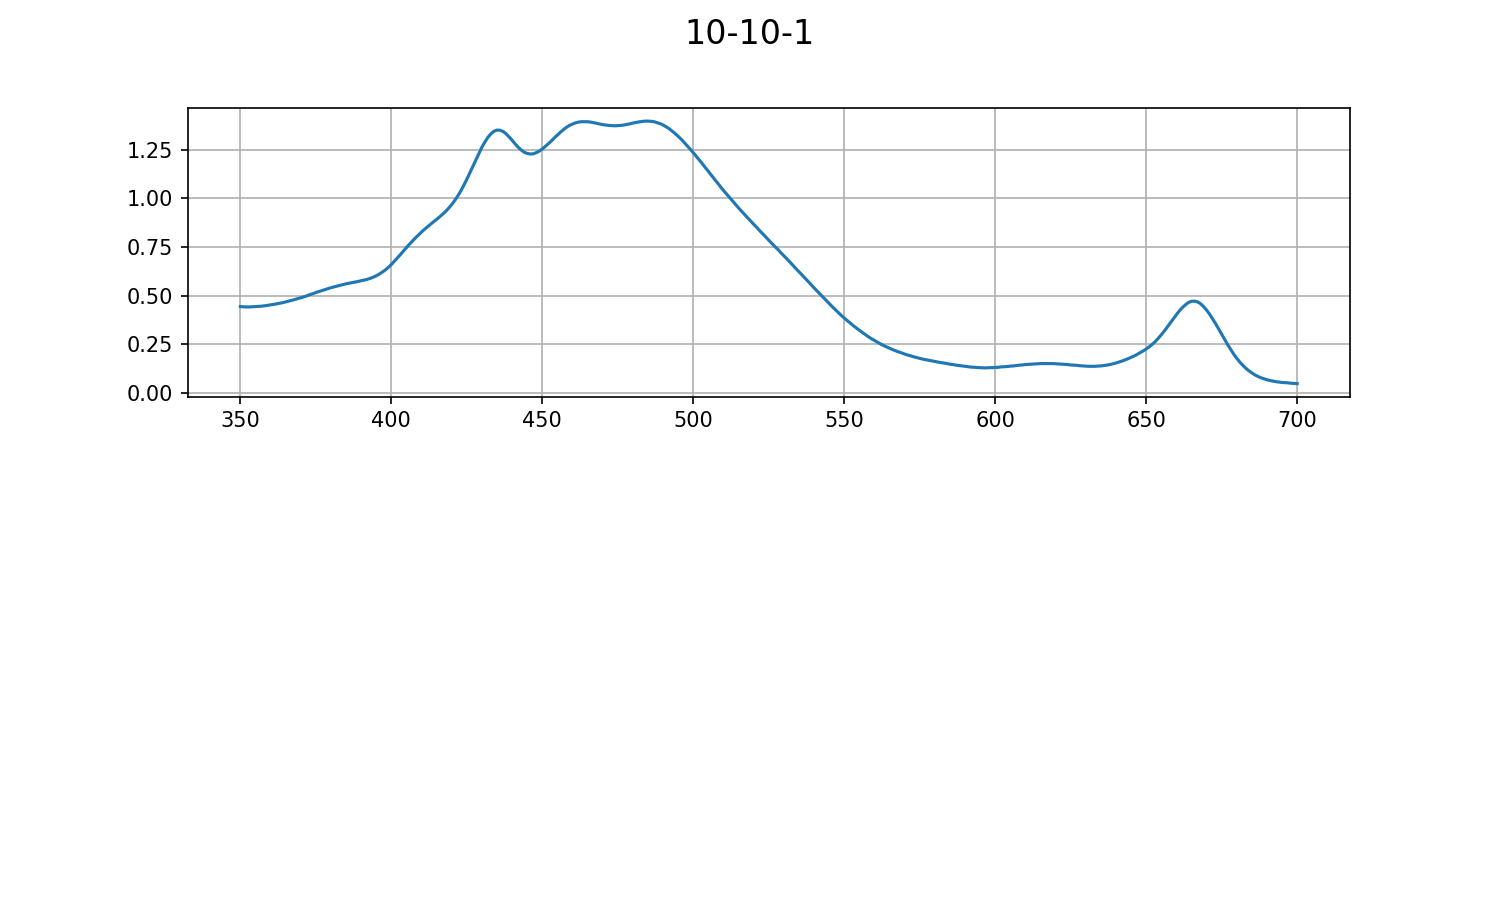

The table this chart was drawn from, first rows:
TEST SETUP
GENESYS 10S UV-Vis v4.006 2L9T065208
Scanning, 17:44 10Oct16
Test Name, Clo
Measurement Mode, Absorbance
Start Wavelength, 350.0nm
Stop Wavelength, 700.0nm
Sample Positioner, Manual 6
Scan Speed, Fast
Interval, 1.0nm
ID# (0=OFF), 1
Auto Save Data, On
Data File Name, 10-10-
ID#, 1
Wavelength, Abs
350.0, 0.444
351.0, 0.443
352.0, 0.442
353.0, 0.442
354.0, 0.443
355.0, 0.444
356.0, 0.445
357.0, 0.446
358.0, 0.448
359.0, 0.450
360.0, 0.453
361.0, 0.455
362.0, 0.458
363.0, 0.461
364.0, 0.464
365.0, 0.468
366.0, 0.472
367.0, 0.476
368.0, 0.480
369.0, 0.485
370.0, 0.489
371.0, 0.494
372.0, 0.499
373.0, 0.505
374.0, 0.510
375.0, 0.516
376.0, 0.521
377.0, 0.526
378.0, 0.531
379.0, 0.536
380.0, 0.541
381.0, 0.545
382.0, 0.549
383.0, 0.553
384.0, 0.557
385.0, 0.561
386.0, 0.564
387.0, 0.567
388.0, 0.570
389.0, 0.573
390.0, 0.577
391.0, 0.580
392.0, 0.584
393.0, 0.589
394.0, 0.595
395.0, 0.602
... 305 more rows
